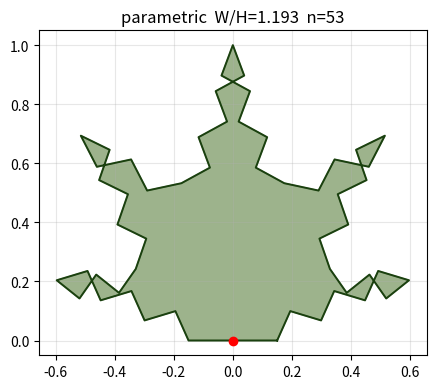

The matplotlib source for this figure: (Note: this script raises an exception after producing the figure.)
"""Shared London-plane leaf outline — SYMMETRIC parametric, ONE canonical frame.

Pure Python (math only) so it imports in both Blender's bundled Python (geometry)
and system python3 (texture); both read this single source, so the texture's
veins always hit the geometry's lobe tips.

CANONICAL FRAME (fixed — do not flip anywhere): petiole/stem at the ORIGIN (0,0),
apex straight up at (0, ~1), leaf MIRRORED about x=0 (symmetric, centred). Tips
point up-and-out. Veins are built from the stem (0,0) OUTWARD to each lobe tip.
Keeping one frame end-to-end is the fix for the repeated orientation flips
(user 2026-06-20): the shape is defined once here, never re-oriented per view.

Proportions measured from the real flat-leaf reference + morphometrics (5 lobes,
W/L ~1.2, sinuses ~1/3 the blade, coarse sparse teeth, base truncate). The teeth
are real perpendicular sawtooth along every margin segment.

palmate_outline() -> (boundary_xy, boundary_uv, vein_tip_uv, base_uv).
vein_tip_uv order: central, +lateral, -lateral, +basal, -basal.
"""
import math

DEFAULTS = {
    # Morphology MEASURED from real flat refs (reference_photos/london planetree/:
    # IMG_4070, ref_leaf_single2, london-plane...on-white-2WX2HGD, london-plane-vs-
    # sycamore2) cross-checked vs the verified dossier. London plane (vs the trio):
    # 5 lobes, central longest, lobes ~as long as wide; sinuses MODERATELY-DEEP and
    # ANGULAR (~1/3-2/5 of blade — deeper than sycamore, shallower than maple/oriental);
    # broad blade ~as wide as long to slightly wider; COARSE PROMINENT pointed forward
    # teeth (the dominant signature, ~3-4 per lobe margin). NOT the old "shallow/W~1.47".
    "lobe_angles_deg": (0.0, 38.0, 72.0),   # central / upper-lateral / basal, from +Y
    "lobe_radius": (1.0, 0.88, 0.66),       # all prominent; central longest (triangular)
    "sinus_frac": 0.64,                     # MODERATE-DEEP angular cuts (~0.36 of blade in)
    "base_width": 0.15,                     # truncate base half-width
    "width_scale": 0.95,                    # broad: W/H ~1.15 (slightly wider than tall)
    "tooth_spacing": 0.17,                  # gap between marginal teeth (coarse, sparse)
    "tooth_amp": 0.072,                     # tooth height ⊥ margin — PROMINENT triangular spikes
}


def _p(cfg):
    d = dict(DEFAULTS)
    if cfg:
        d.update({k: v for k, v in cfg.items() if k in DEFAULTS})
    return d


def palmate_outline(cfg=None):
    p = _p(cfg)
    width_scale = p["width_scale"]
    sinus_frac = p["sinus_frac"]
    base_width = p["base_width"]
    tooth_spacing = p["tooth_spacing"]
    tooth_amp = p["tooth_amp"]
    CENTER = (0.0, 0.42)

    def polar(a_deg, r):
        a = math.radians(a_deg)
        return (math.sin(a) * r * width_scale, math.cos(a) * r)

    # Lobes mirrored about x=0 (symmetric): central(0) + ±lateral + ±basal.
    lobes = []
    for a, r in zip(p["lobe_angles_deg"], p["lobe_radius"]):
        lobes.append((a, r))
        if a != 0.0:
            lobes.append((-a, r))
    lobes.sort(key=lambda t: -t[0])  # right base -> apex -> left base

    # Skeleton: base corner, alternating lobe tip / sinus, other base corner.
    key = [(base_width, 0.0)]
    for i, (a, r) in enumerate(lobes):
        key.append(polar(a, r))
        if i < len(lobes) - 1:
            na, nr = lobes[i + 1]
            key.append(polar((a + na) / 2.0, sinus_frac * min(r, nr)))
    key.append((-base_width, 0.0))

    def sawtooth(p0, p1):
        ex, ey = p1[0] - p0[0], p1[1] - p0[1]
        elen = math.hypot(ex, ey)
        if elen < 1e-6:
            return []
        nteeth = max(1, int(round(elen / tooth_spacing)))
        nx, ny = -ey / elen, ex / elen
        mx, my = (p0[0] + p1[0]) / 2.0, (p0[1] + p1[1]) / 2.0
        if ((mx + nx - CENTER[0]) ** 2 + (my + ny - CENTER[1]) ** 2
                < (mx - CENTER[0]) ** 2 + (my - CENTER[1]) ** 2):
            nx, ny = -nx, -ny
        out = []
        for k in range(1, nteeth * 2):
            t = k / (nteeth * 2)
            px, py = p0[0] + ex * t, p0[1] + ey * t
            if k % 2 == 1:
                px += nx * tooth_amp
                py += ny * tooth_amp
            out.append((px, py))
        return out

    pts = [key[0]]
    for j in range(1, len(key)):
        pts.extend(sawtooth(key[j - 1], key[j]))
        pts.append(key[j])

    xs = [q[0] for q in pts]
    ys = [q[1] for q in pts]
    half_w = max(abs(min(xs)), abs(max(xs))) or 1.0
    ymin, ymax = min(ys), max(ys)
    span = (ymax - ymin) or 1.0

    def to_uv(x, y):
        return (0.5 + x / (2.0 * half_w), 1.0 - (y - ymin) / span)

    uvs = [to_uv(x, y) for (x, y) in pts]
    # Vein tips: central, then ± pairs — built from the stem outward, symmetric.
    tip_uv = [to_uv(*polar(0.0, p["lobe_radius"][0]))]
    for a, r in zip(p["lobe_angles_deg"][1:], p["lobe_radius"][1:]):
        tip_uv.append(to_uv(*polar(a, r)))
        tip_uv.append(to_uv(*polar(-a, r)))
    base_uv = to_uv(0.0, 0.0)
    return pts, uvs, tip_uv, base_uv


if __name__ == "__main__":
    # Viz the symmetric parametric outline for eyeball verification (system python3).
    import matplotlib
    matplotlib.use("Agg")
    import matplotlib.pyplot as plt
    pts, uvs, tip_uv, base_uv = palmate_outline()
    xs = [p[0] for p in pts]; ys = [p[1] for p in pts]
    W = max(xs) - min(xs); H = max(ys) - min(ys)
    fig, ax = plt.subplots(figsize=(5, 5))
    poly = pts + [pts[0]]
    ax.fill([p[0] for p in poly], [p[1] for p in poly], color=(0.30, 0.46, 0.18), alpha=0.55)
    ax.plot([p[0] for p in poly], [p[1] for p in poly], color=(0.10, 0.25, 0.06), lw=1.4)
    ax.plot(0, 0, "ro")
    ax.set_aspect("equal"); ax.grid(True, alpha=0.3)
    ax.set_title(f"parametric  W/H={W/H:.3f}  n={len(pts)}")
    fig.savefig("/tmp/leaf_param.png", dpi=90)
    print(f"wrote /tmp/leaf_param.png  W/H={W/H:.3f}  n_verts={len(pts)}")
